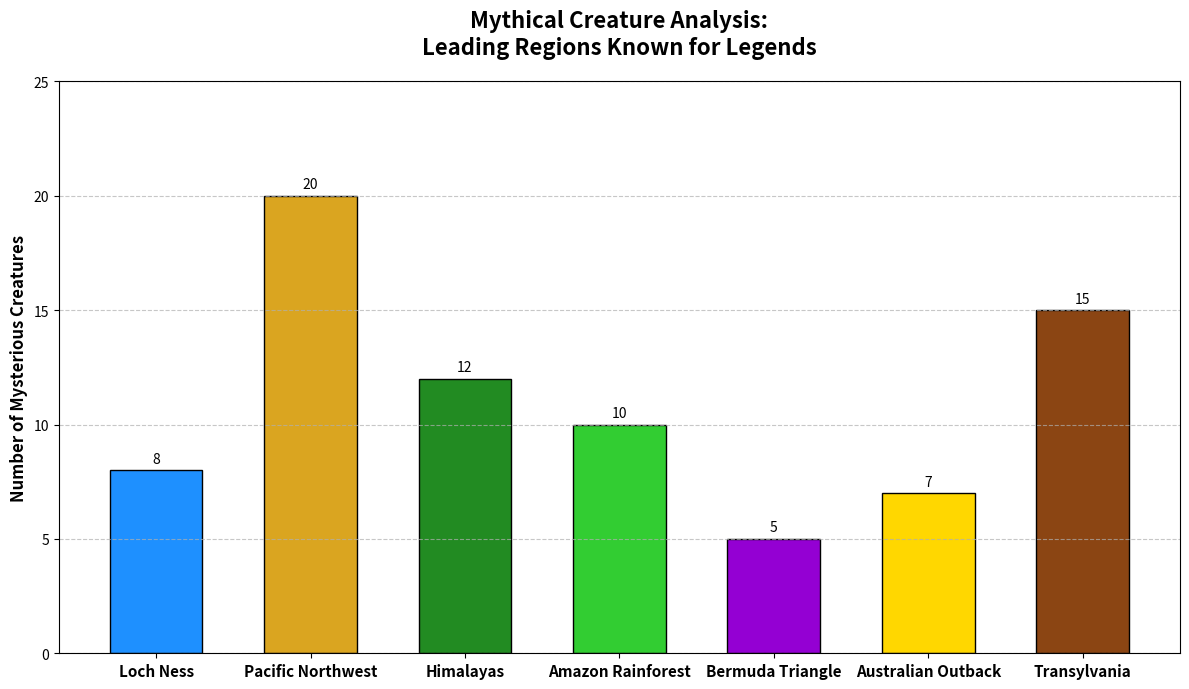

Python code for this plot:
import matplotlib.pyplot as plt
import numpy as np

regions = ["Loch Ness", "Pacific Northwest", "Himalayas", "Amazon Rainforest",
           "Bermuda Triangle", "Australian Outback", "Transylvania"]
cryptid_counts = [8, 20, 12, 10, 5, 7, 15]

colors = ['#1E90FF', '#DAA520', '#228B22', '#32CD32', '#9400D3', '#FFD700', '#8B4513']

fig, ax = plt.subplots(figsize=(12, 7))

bars = ax.bar(regions, cryptid_counts, color=colors, edgecolor='black', width=0.6)

for bar in bars:
    height = bar.get_height()
    ax.text(bar.get_x() + bar.get_width() / 2, height + 0.5,
            f'{int(height)}', ha='center', va='center', fontsize=10, color='black')

ax.set_ylabel('Number of Mysterious Creatures', fontsize=12, fontweight='bold')
ax.set_title('Mythical Creature Analysis:\nLeading Regions Known for Legends', 
             fontsize=16, fontweight='bold', pad=20)
ax.set_ylim(0, max(cryptid_counts) + 5)
ax.grid(axis='y', linestyle='--', alpha=0.7)

ax.set_xticklabels(regions, fontsize=11, weight='bold')

plt.tight_layout()

plt.show()
